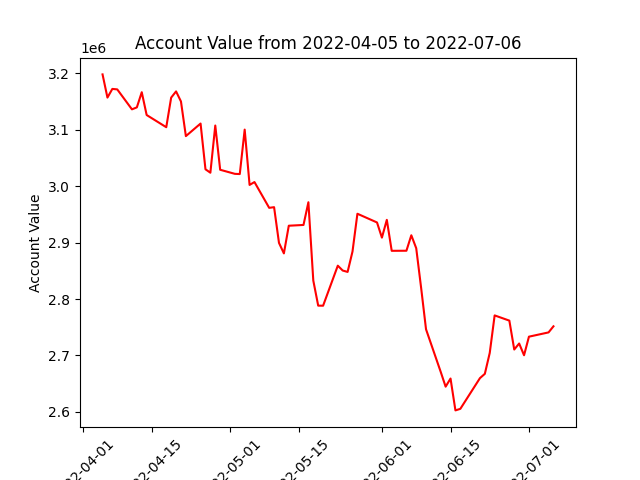

Data behind this chart, as committed beside it:
datadate, account_value
20220405, 3198139
20220406, 3157051
20220407, 3172421
20220408, 3171577
20220411, 3136220
20220412, 3139698
20220413, 3166575
20220414, 3126154
20220418, 3104551
20220419, 3156997
20220420, 3168002
20220421, 3150176
20220422, 3088769
20220425, 3111039
20220426, 3029970
20220427, 3023905
20220428, 3107526
20220429, 3029120
20220502, 3021898
20220503, 3021538
20220504, 3100298
20220505, 3002259
20220506, 3007329
20220509, 2961646
20220510, 2962827
20220511, 2899532
20220512, 2880913
20220513, 2929958
20220516, 2931315
20220517, 2971559
20220518, 2832760
20220519, 2788317
20220520, 2788211
20220523, 2859149
20220524, 2850536
20220525, 2848071
20220526, 2884264
20220527, 2951187
20220531, 2935737
20220601, 2908869
20220602, 2940369
20220603, 2885483
20220606, 2885630
20220607, 2913032
20220608, 2890073
20220609, 2819933
20220610, 2746419
20220613, 2670864
20220614, 2644725
20220615, 2659160
20220616, 2602667
20220617, 2605445
20220621, 2659836
20220622, 2667486
20220623, 2704498
20220624, 2771023
20220627, 2761776
20220628, 2710560
20220629, 2721221
20220630, 2700412
... 3 more rows
